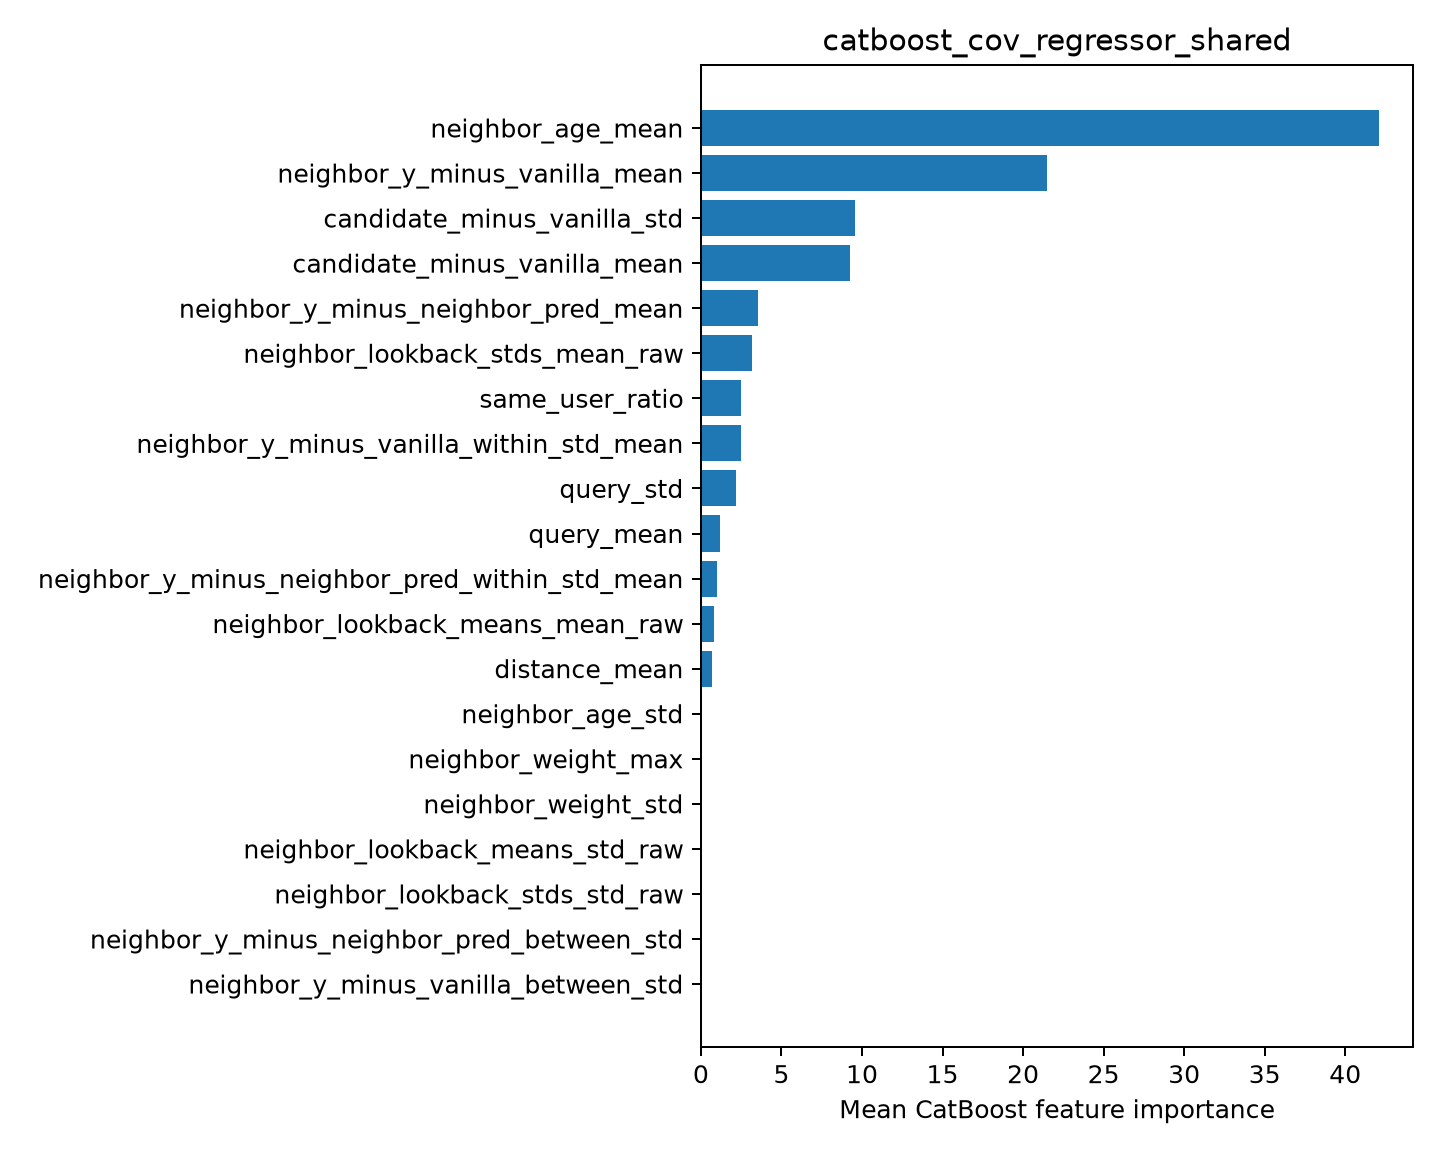

The file beside this chart, header and first rows:
feature, importance
neighbor_age_mean, 42.1
neighbor_y_minus_vanilla_mean, 21.49
candidate_minus_vanilla_std, 9.563
candidate_minus_vanilla_mean, 9.252
neighbor_y_minus_neighbor_pred_mean, 3.54
neighbor_lookback_stds_mean_raw, 3.171
same_user_ratio, 2.492
neighbor_y_minus_vanilla_within_std_mean, 2.49
query_std, 2.203
query_mean, 1.206
neighbor_y_minus_neighbor_pred_within_st…, 1.022
neighbor_lookback_means_mean_raw, 0.7891
distance_mean, 0.6821
neighbor_age_std, 0.0
neighbor_weight_max, 0.0
neighbor_weight_std, 0.0
neighbor_lookback_means_std_raw, 0.0
neighbor_lookback_stds_std_raw, 0.0
neighbor_y_minus_neighbor_pred_between_s…, 0.0
neighbor_y_minus_vanilla_between_std, 0.0
